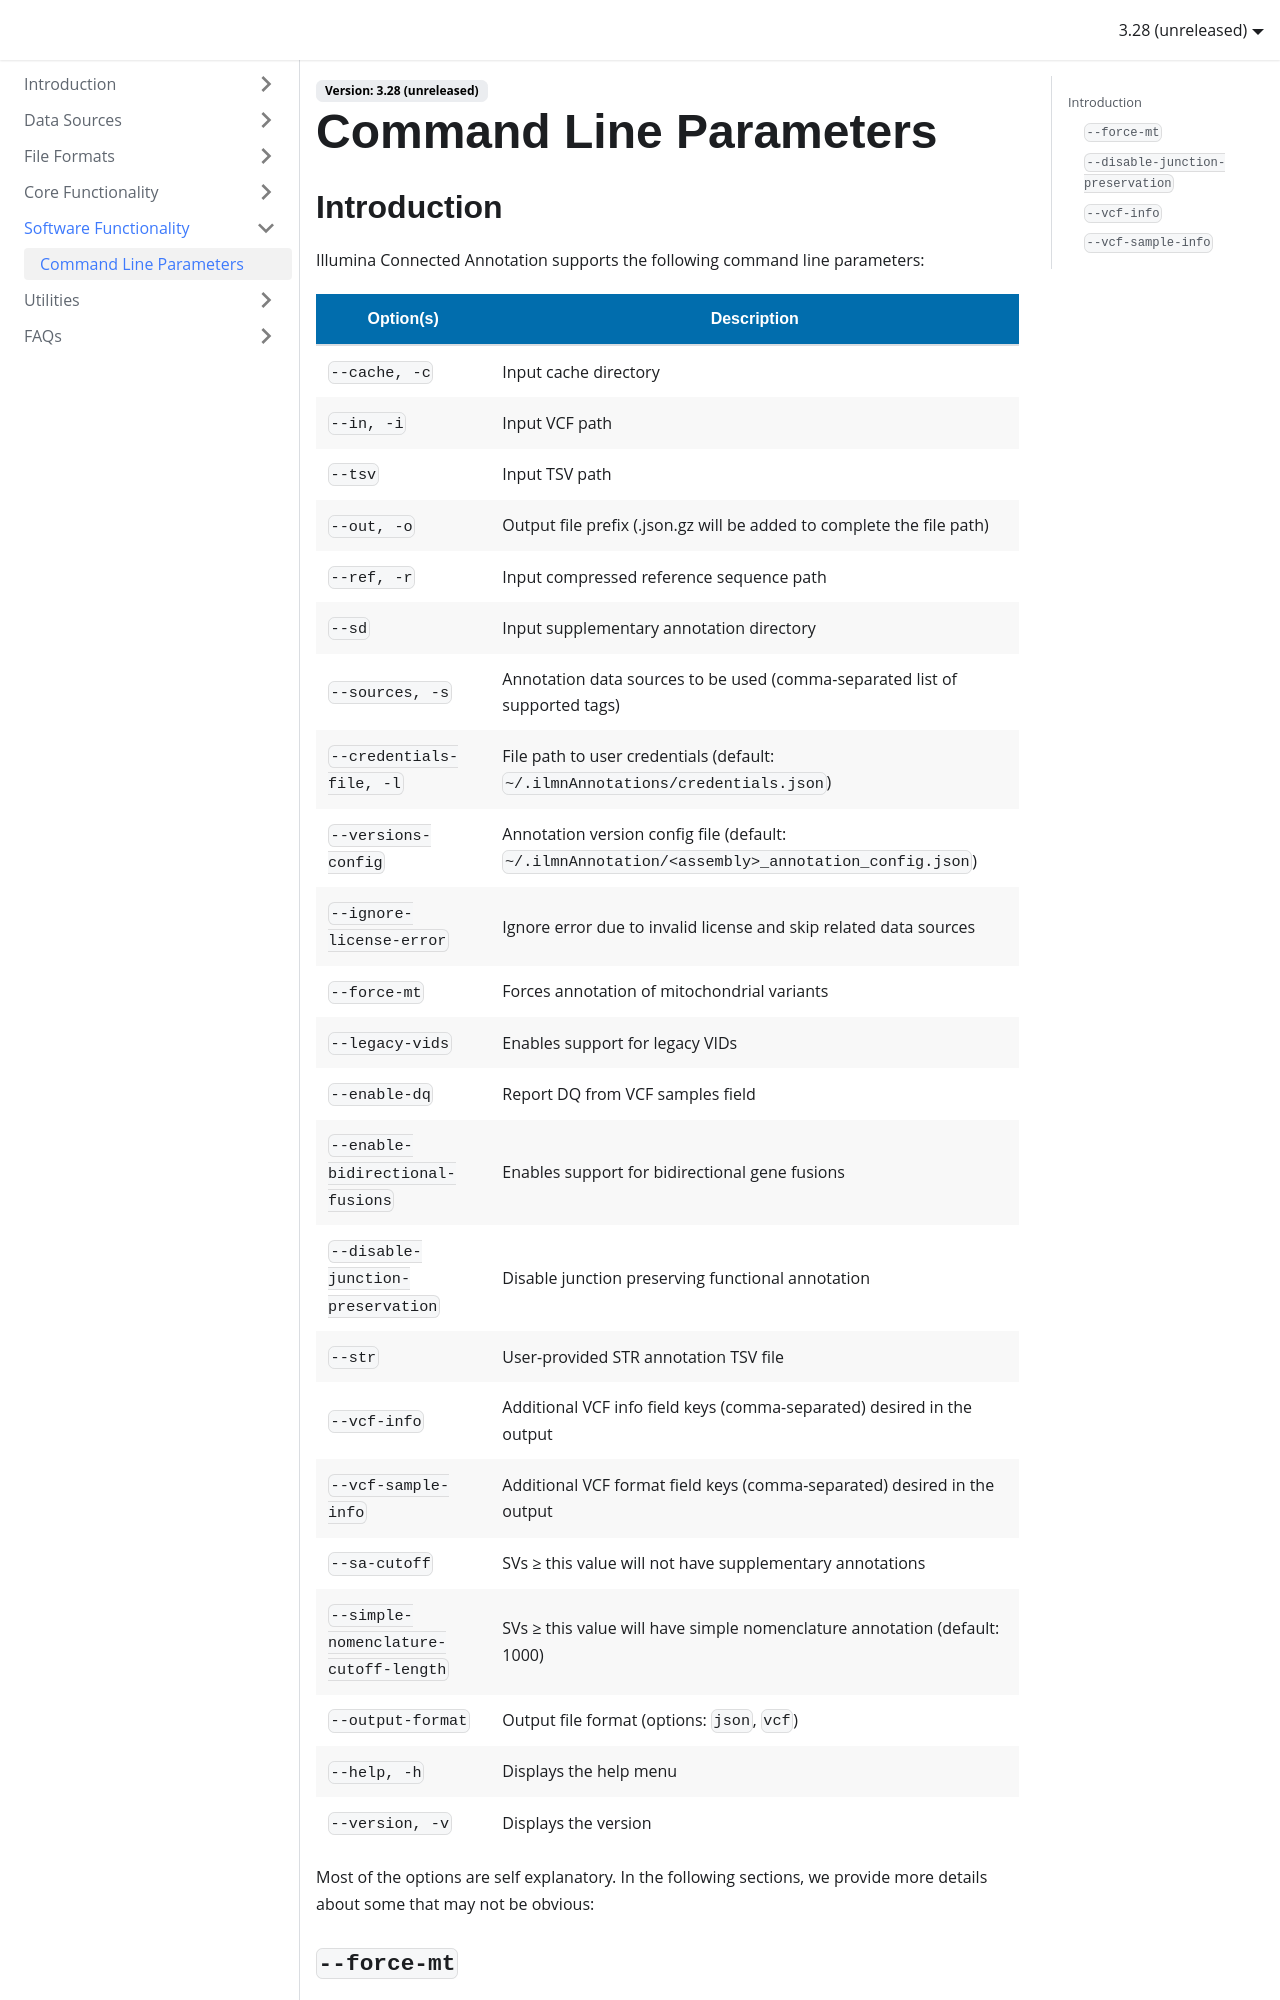

repository: Illumina/IlluminaConnectedAnnotationsDocumentation · page: software-functionality/command-line-parameters/index.html · generator: docusaurus

---
title: Command Line Parameters
---

## Introduction

Illumina Connected Annotation supports the following command line parameters:

| Option(s)                                 | Description                                                                 |
|------------------------------------------|-----------------------------------------------------------------------------|
| `--cache, -c `                | Input cache directory                                                       |
| `--in, -i `                        | Input VCF path                                                              |
| `--tsv `                           | Input TSV path                                                              |
| `--out, -o `                  | Output file prefix (.json.gz will be added to complete the file path)                                                            |
| `--ref, -r `                       | Input compressed reference sequence path                                    |
| `--sd `                       | Input supplementary annotation directory                                    |
| `--sources, -s `                  | Annotation data sources to be used (comma-separated list of supported tags)|
| `--credentials-file, -l `         | File path to user credentials (default: `~/.ilmnAnnotations/credentials.json`) |
| `--versions-config `           | Annotation version config file (default: `~/.ilmnAnnotation/<assembly>_annotation_config.json`) |
| `--ignore-license-error`                 | Ignore error due to invalid license and skip related data sources          |
| `--force-mt`                             | Forces annotation of mitochondrial variants                                |
| `--legacy-vids`                          | Enables support for legacy VIDs                                            |
| `--enable-dq`                            | Report DQ from VCF samples field                                           |
| `--enable-bidirectional-fusions`         | Enables support for bidirectional gene fusions                             |
| `--disable-junction-preservation`        | Disable junction preserving functional annotation                          |
| `--str `                          | User-provided STR annotation TSV file                                      |
| `--vcf-info `                     | Additional VCF info field keys (comma-separated) desired in the output     |
| `--vcf-sample-info `              | Additional VCF format field keys (comma-separated) desired in the output   |
| `--sa-cutoff `                    | SVs ≥ this value will not have supplementary annotations                   |
| `--simple-nomenclature-cutoff-length ` | SVs ≥ this value will have simple nomenclature annotation (default: 1000) |
| `--output-format `                | Output file format (options: `json`, `vcf`)                                |
| `--help, -h`                             | Displays
